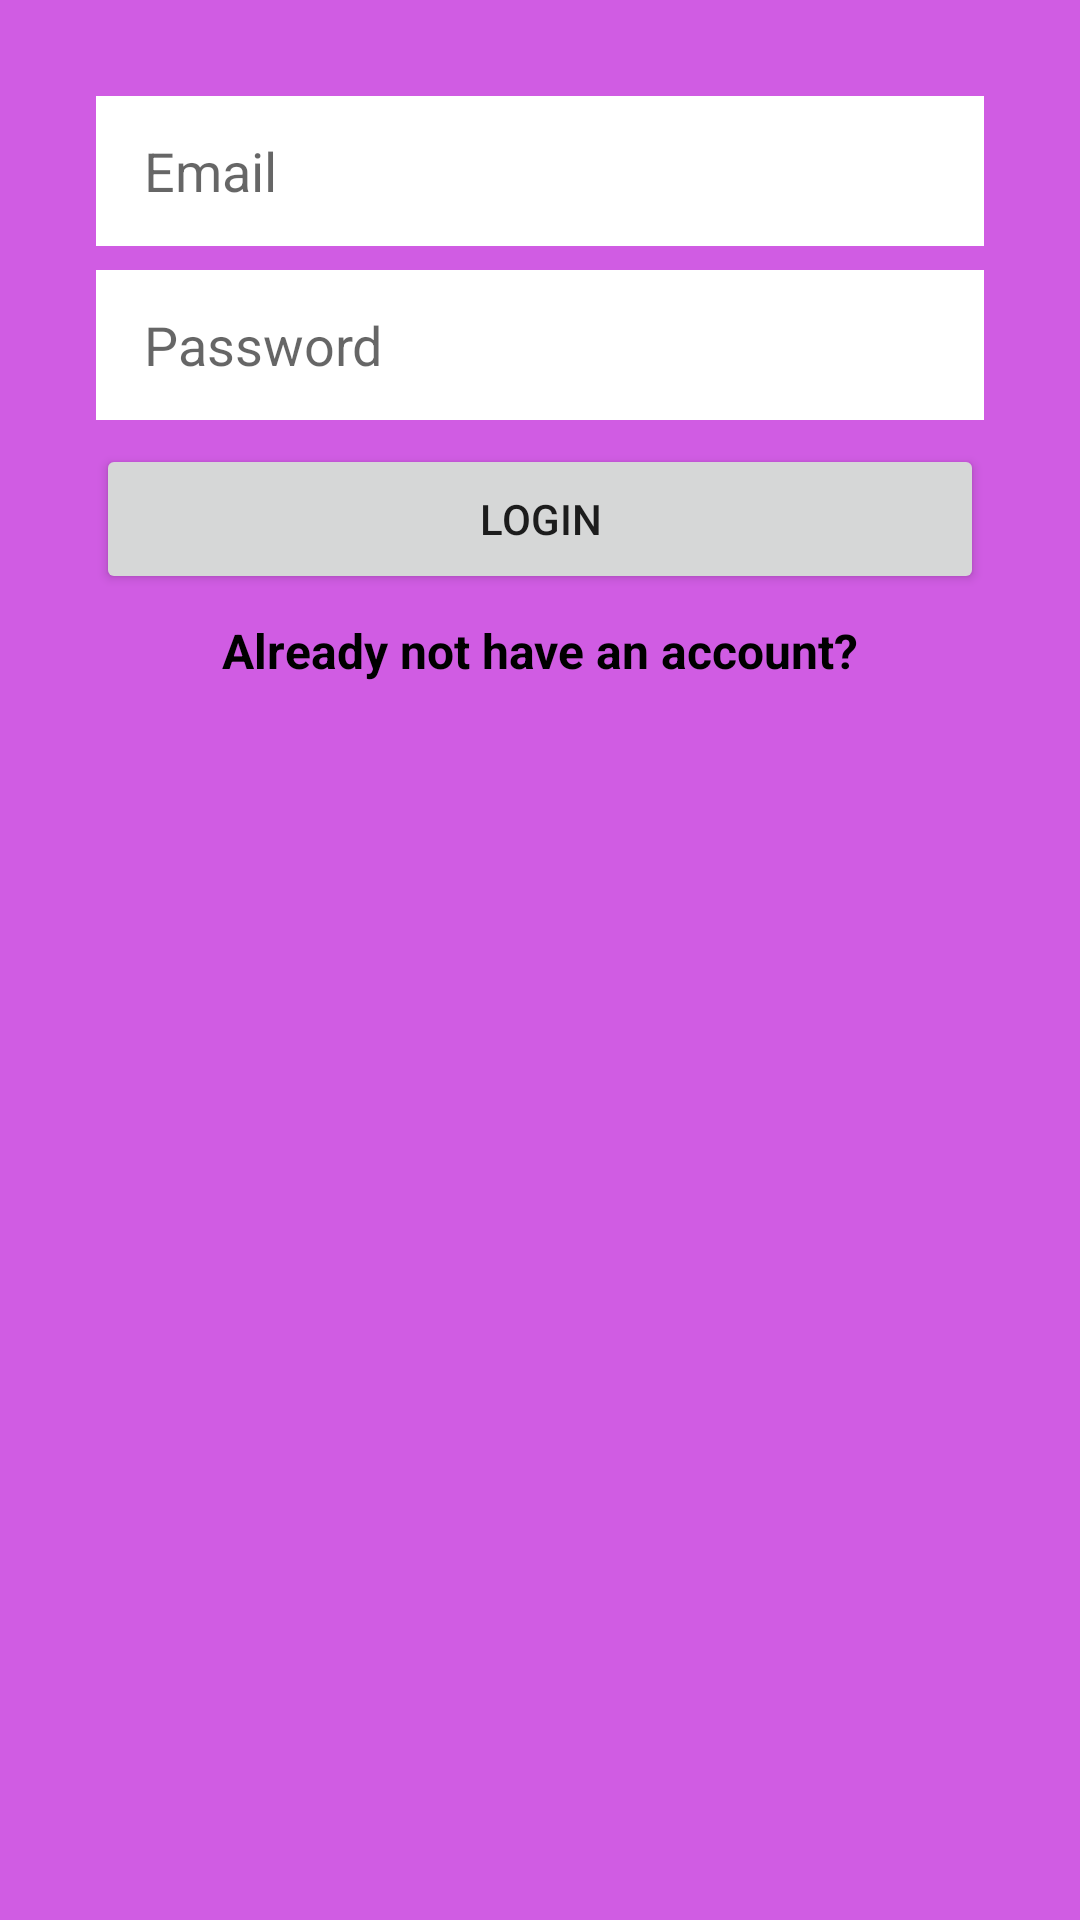

Android layout source for this screen:
<!-- AndroidManifest.xml: application theme AppTheme -->
<!-- res/layout/activity_login.xml -->
<?xml version="1.0" encoding="utf-8"?>
<androidx.constraintlayout.widget.ConstraintLayout
        xmlns:android="http://schemas.android.com/apk/res/android"
        xmlns:app="http://schemas.android.com/apk/res-auto"
        android:layout_width="match_parent"
        android:layout_height="match_parent"
        android:background="@color/colorPrimaryLight">

    <EditText
            android:layout_width="0dp"
            android:layout_height="50dp"
            android:inputType="textEmailAddress"
            android:ems="10"
            android:paddingLeft="16dp"
            android:id="@+id/email_edittext_login"
            android:background="@android:color/white" android:layout_marginTop="32dp"
            app:layout_constraintTop_toTopOf="parent"
            app:layout_constraintEnd_toEndOf="parent"
            app:layout_constraintStart_toStartOf="parent" android:layout_marginStart="32dp"
            android:layout_marginEnd="32dp" android:hint="Email"/>
    <EditText
            android:layout_width="0dp"
            android:layout_height="50dp"
            android:inputType="textPassword"
            android:ems="10"
            android:paddingLeft="16dp"
            android:id="@+id/password_edittext_login"
            android:background="@android:color/white" android:layout_marginTop="8dp"
            app:layout_constraintTop_toBottomOf="@+id/email_edittext_login"
            app:layout_constraintEnd_toEndOf="@+id/email_edittext_login"
            app:layout_constraintStart_toStartOf="@+id/email_edittext_login"
            android:hint="Password"/>
    <Button
            android:text="Login"
            android:layout_width="0dp"
            android:layout_height="50dp"
            android:id="@+id/login_button_login" android:layout_marginTop="8dp"
            app:layout_constraintTop_toBottomOf="@+id/password_edittext_login"
            app:layout_constraintEnd_toEndOf="@+id/password_edittext_login"
            app:layout_constraintStart_toStartOf="@+id/password_edittext_login"/>
    <TextView
            android:text="Already not have an account?"
            android:layout_width="wrap_content"
            android:layout_height="wrap_content"
            android:id="@+id/back_to_register_textview"
            android:textColor="@color/colorTextOnPrimaryLight"
            android:textStyle="bold"
            android:textSize="16sp"
            android:layout_marginTop="8dp"
            app:layout_constraintTop_toBottomOf="@+id/login_button_login"
            app:layout_constraintEnd_toEndOf="@+id/login_button_login"
            app:layout_constraintStart_toStartOf="@+id/login_button_login"/>
</androidx.constraintlayout.widget.ConstraintLayout>
<!-- resources referenced by this layout -->
<resources>
  <color name="colorPrimaryLight">#d05ce3</color>
  <color name="colorTextOnPrimaryLight">#000000</color>
  <style name="AppTheme" parent="Theme.AppCompat.Light.DarkActionBar">
          
          <item name="colorPrimary">@color/colorPrimary</item>
          <item name="colorPrimaryDark">@color/colorPrimaryDark</item>
          <item name="colorAccent">@color/colorAccent</item>
      </style>
  <color name="colorPrimary">#9c27b0</color>
  <color name="colorPrimaryDark">#6a0080</color>
  <color name="colorAccent">#D81B60</color>
</resources>
